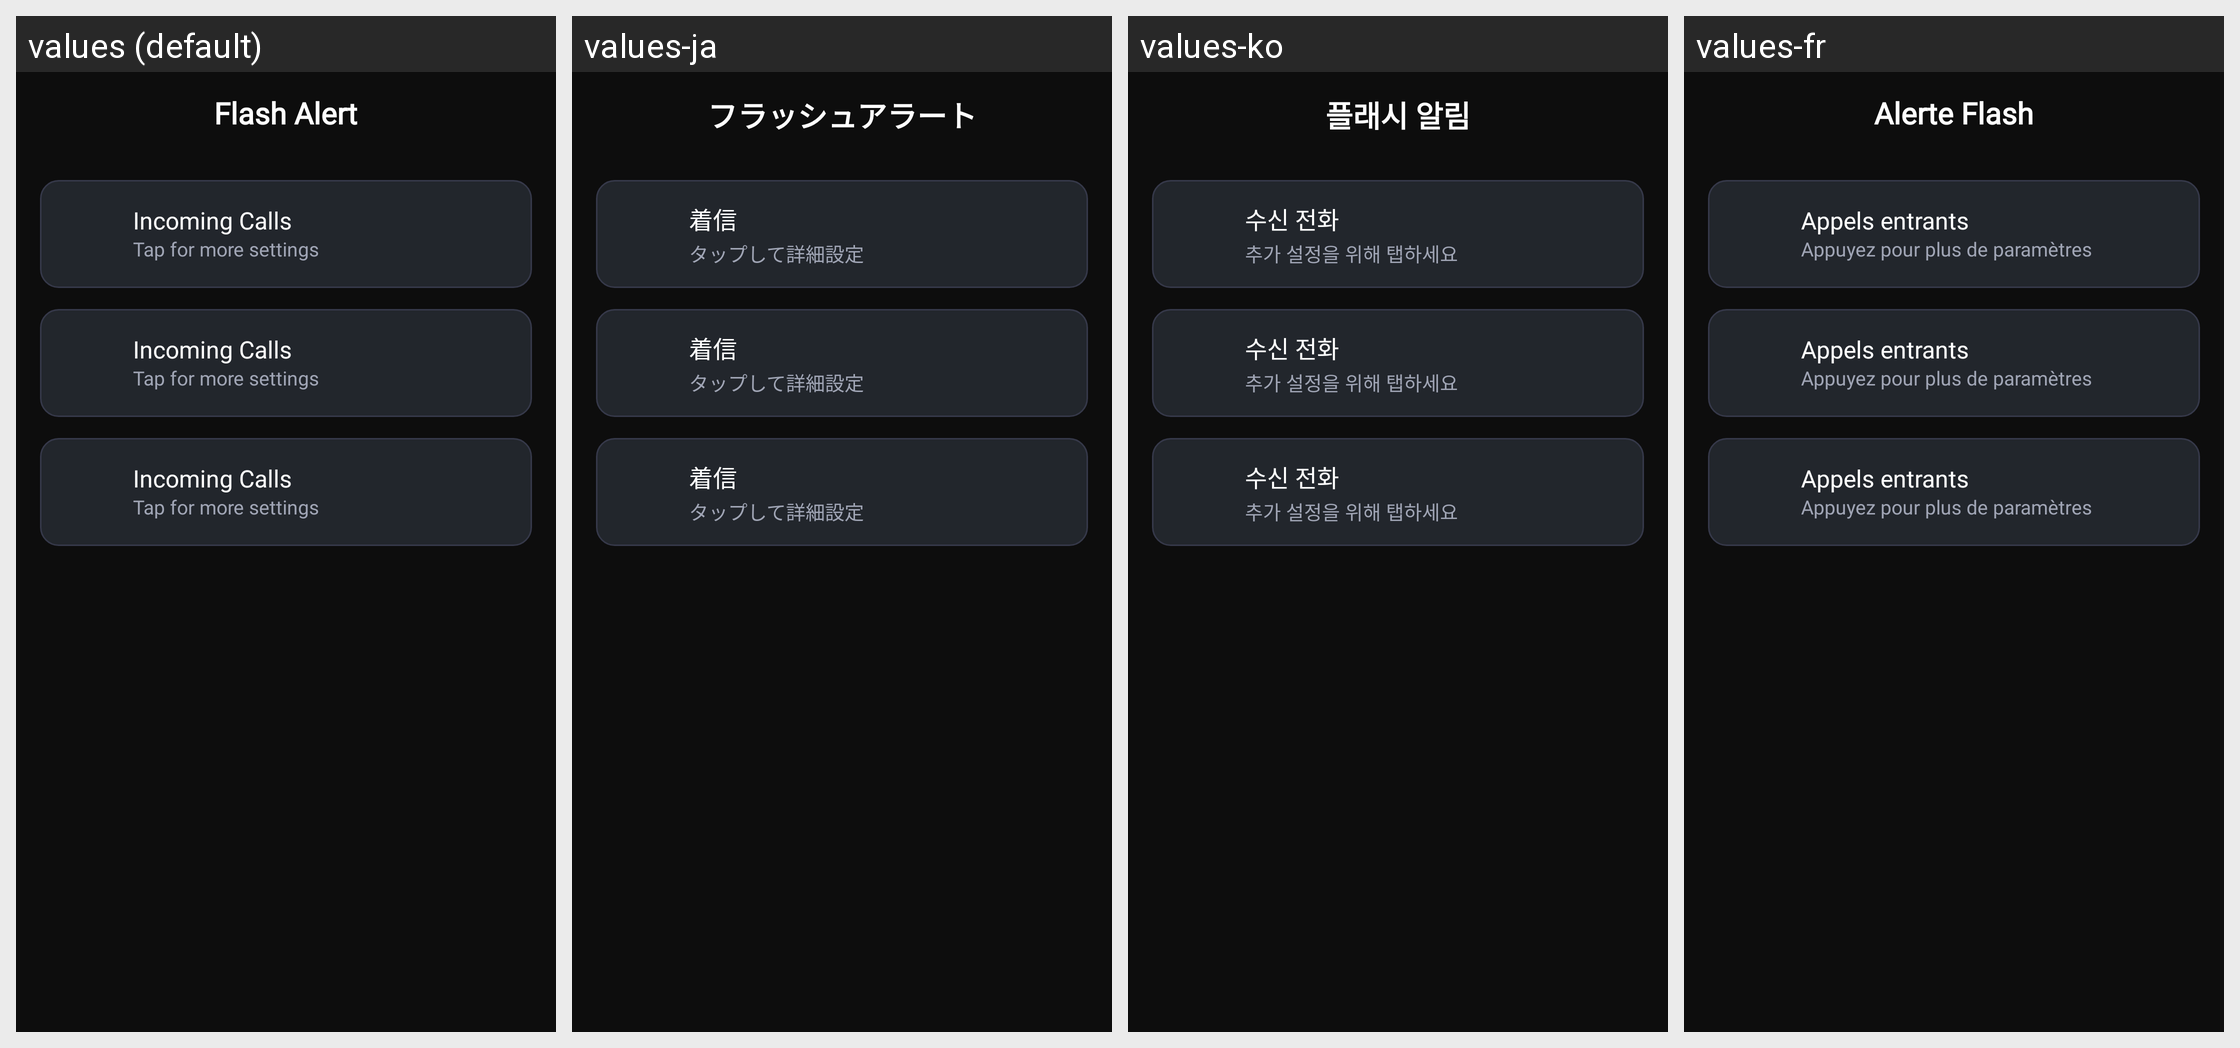

For this localized Android screen grid, give each drawn string resource with its value in every locale shown.
Android screen res/layout/fragment_flash_alert.xml rendered under 4 locales, left to right: values (default), values-ja, values-ko, values-fr. Device: Nexus 5 (rendered at 1080×1920; each locale shown at half size, 540×960, under a caption strip naming it); theme Theme.ShortFilm.
Other locales in the repository, not shown: values-ar, values-bn, values-cs, values-de, values-el, values-es, values-hi, values-in, values-it, values-ms, values-pl, values-pt, values-ro, values-ru, values-ta, values-te, values-th, values-tr, values-vi, values-zh-rTW.
Strings drawn on this screen, with the default value and each locale's value (text and hints the layout hard-codes, and strings that could not be matched under every locale, appear in the picture but are not listed):

flash_alert
  values: Flash Alert
  values-ja: フラッシュアラート
  values-ko: 플래시 알림
  values-fr: Alerte Flash

incoming_calls
  values: Incoming Calls
  values-ja: 着信
  values-ko: 수신 전화
  values-fr: Appels entrants

tap_for_more_settings
  values: Tap for more settings
  values-ja: タップして詳細設定
  values-ko: 추가 설정을 위해 탭하세요
  values-fr: Appuyez pour plus de paramètres
